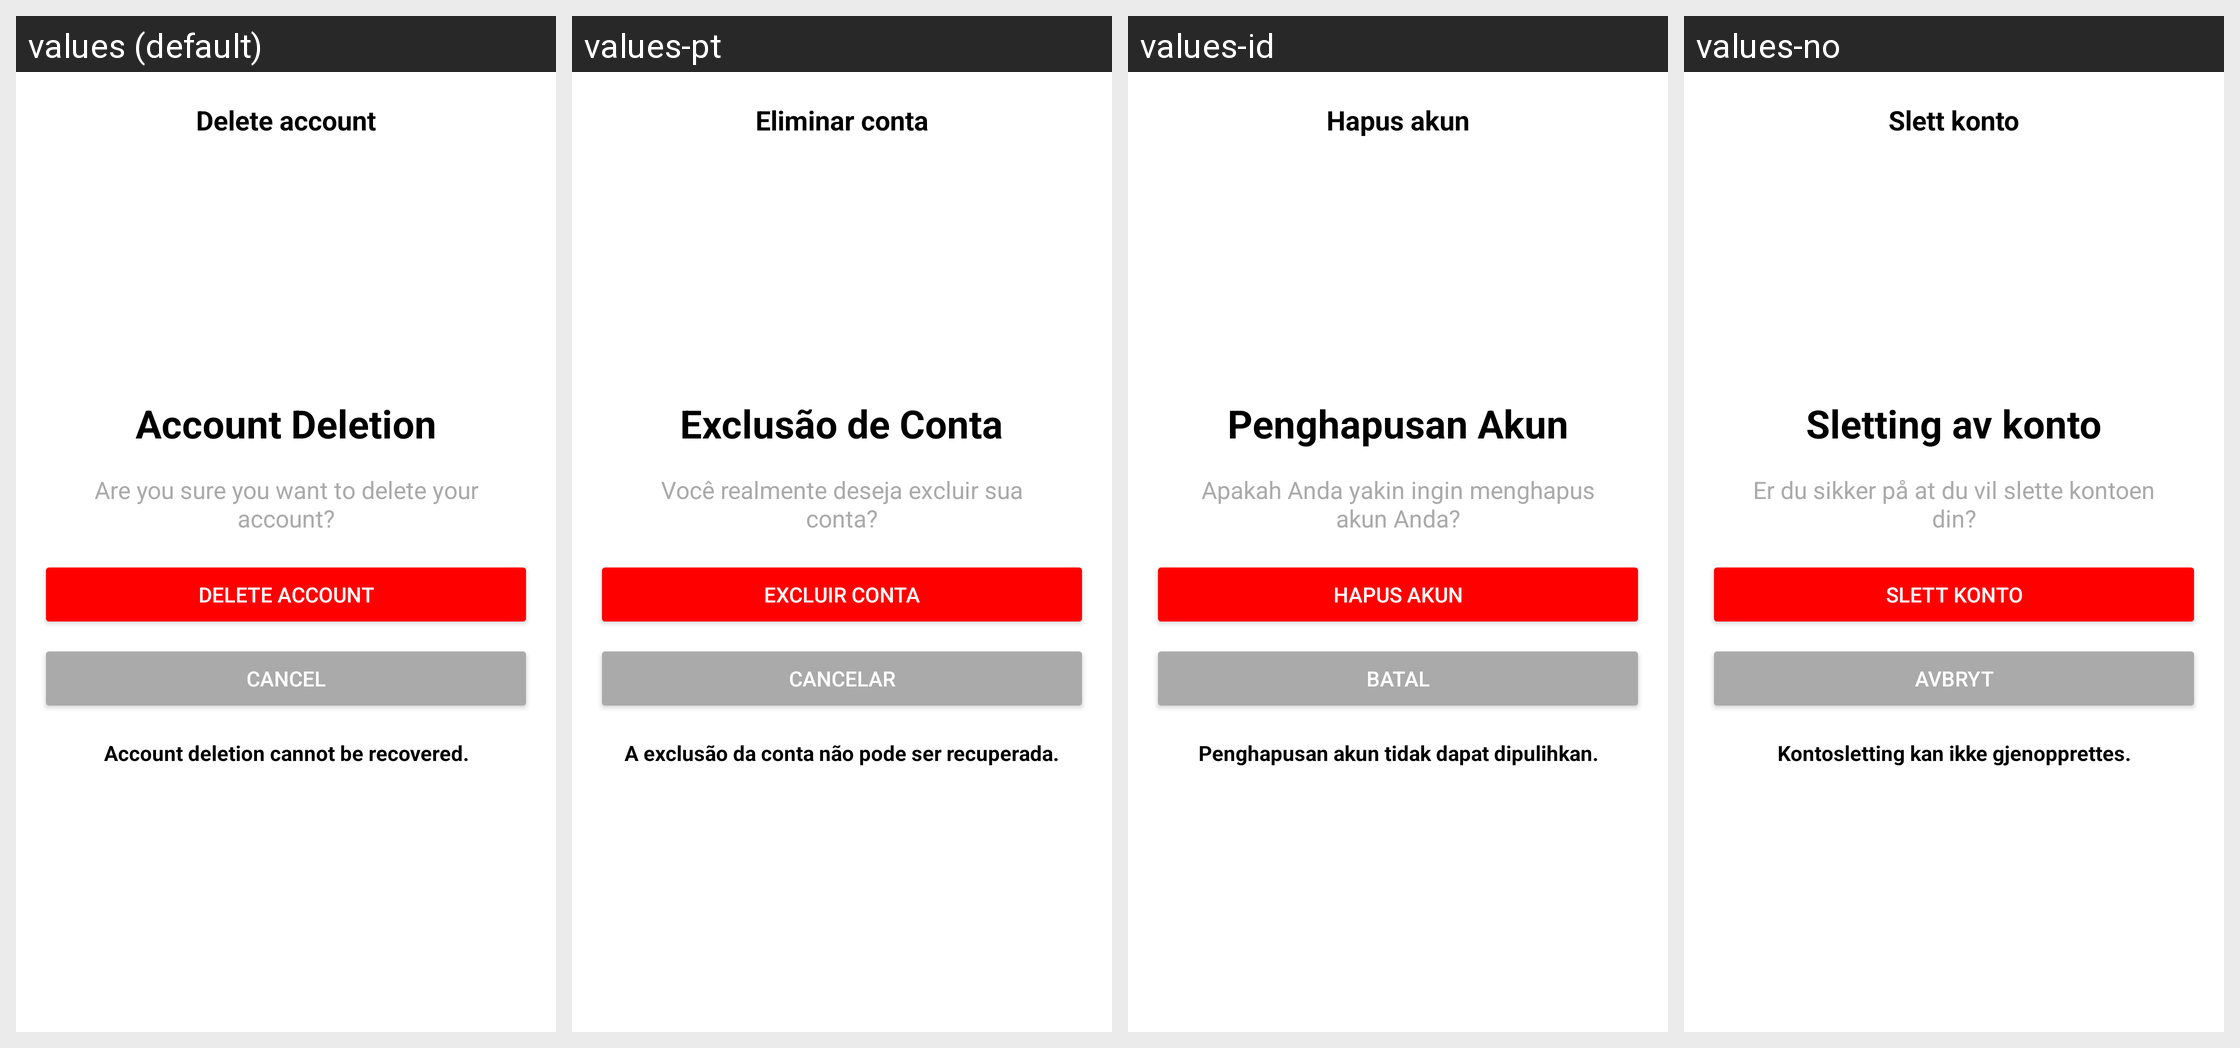

The same Android screen rendered under several of its app's locales, left to right. List the strings drawn on it with the default value and each locale's translation.
Android screen res/layout/delete_account.xml rendered under 4 locales, left to right: values (default), values-pt, values-id, values-no. Device: Nexus 5 (rendered at 1080×1920; each locale shown at half size, 540×960, under a caption strip naming it); theme Theme.VidBr.
Other locales in the repository, not shown: values-ar, values-en, values-es, values-fr, values-hi, values-ko, values-ro, values-ru, values-tr, values-vi.
Strings drawn on this screen, with the default value and each locale's value (text and hints the layout hard-codes, and strings that could not be matched under every locale, appear in the picture but are not listed):

delete_account_button
  values: Delete account
  values-pt: Eliminar conta
  values-id: Hapus akun
  values-no: Slett konto

title_text
  values: Account Deletion
  values-pt: Exclusão de Conta
  values-id: Penghapusan Akun
  values-no: Sletting av konto

message_text
  values: Are you sure you want to delete your account?
  values-pt: Você realmente deseja excluir sua conta?
  values-id: Apakah Anda yakin ingin menghapus akun Anda?
  values-no: Er du sikker på at du vil slette kontoen din?

confirm_button_text
  values: Delete Account
  values-pt: Excluir Conta
  values-id: Hapus Akun
  values-no: Slett konto

cancel_button_text
  values: Cancel
  values-pt: Cancelar
  values-id: Batal
  values-no: Avbryt

recovery_warning_text
  values: Account deletion cannot be recovered.
  values-pt: A exclusão da conta não pode ser recuperada.
  values-id: Penghapusan akun tidak dapat dipulihkan.
  values-no: Kontosletting kan ikke gjenopprettes.
